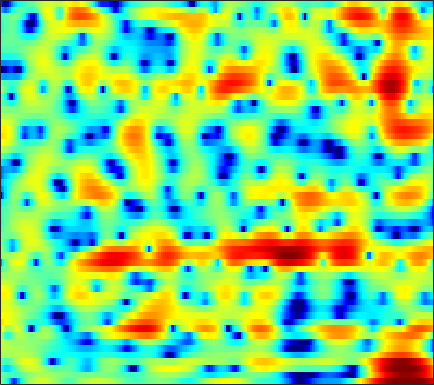

Source data for this figure (header and first rows):
0.57794, -0.57338, -2.438, -4.7766, -6.9633, -10.251, -11.907, -10.397, -7.2864, -4.6673, -2.6747, -1.5137, -0.26092, 0.70075, 1.2733, 1.8668, 2.2916, 2.5102, 2.6773, 2.7061, 2.6113, 2.4648, 2.1654, 1.7579
-0.2579, -0.761, -1.383, -1.911, -2.212, -2.45, -2.482, -2.367, -2.057, -1.62, -1.115, -0.7244, -0.2229, 0.2324, 0.5312, 0.8629, 1.118, 1.254, 1.368, 1.408, 1.382, 1.324, 1.204, 1.045
-3.547, -4.685, -5.689, -5.647, -4.992, -3.701, -2.339, -1.393, -0.2888, 0.6308, 1.368, 1.804, 2.239, 2.512, 2.611, 2.604, 2.449, 2.237, 1.838, 1.314, 0.716, 0.247, -0.3567, -0.8624
-0.9994, -1.627, -2.094, -1.95, -1.462, -0.5273, 0.4916, 1.212, 2.042, 2.698, 3.175, 3.409, 3.556, 3.51, 3.337, 2.922, 2.268, 1.603, 0.4395, -1.113, -3.174, -5.197, -8.893, -14.1
1.211, 1.197, 1.198, 1.24, 1.296, 1.401, 1.527, 1.62, 1.73, 1.801, 1.818, 1.788, 1.676, 1.479, 1.268, 0.8967, 0.4284, 0.01132, -0.6186, -1.306, -2.014, -2.531, -3.157, -3.643
1.869, 1.807, 1.715, 1.625, 1.563, 1.489, 1.428, 1.385, 1.328, 1.257, 1.168, 1.084, 0.9435, 0.7696, 0.6092, 0.3585, 0.0694, -0.1738, -0.5214, -0.8905, -1.27, -1.562, -1.957, -2.338
2.478, 2.081, 1.615, 1.262, 1.087, 0.9601, 0.9205, 0.92, 0.9297, 0.9215, 0.8772, 0.8173, 0.7078, 0.5813, 0.4817, 0.3456, 0.2148, 0.1046, -0.07162, -0.2865, -0.5459, -0.7767, -1.141, -1.564
2.532, 0.5444, -2.1, -3.281, -2.632, -0.9962, 0.4082, 1.128, 1.655, 1.756, 1.532, 1.196, 0.6547, 0.1925, -0.003472, 0.01715, 0.3081, 0.6127, 0.993, 1.236, 1.289, 1.193, 0.872, 0.3141
5.426, 3.709, 1.648, 0.7895, 1.108, 2.047, 2.821, 3.104, 2.996, 2.28, 0.8531, -0.8233, -4.347, -11.26, -32.88, -10.43, -4.716, -2.444, -0.5951, 0.4052, 0.8046, 0.7895, 0.4158, -0.3377
5.564, 5.066, 4.461, 3.958, 3.641, 3.252, 2.843, 2.485, 1.888, 1.109, 0.1596, -0.6365, -1.736, -2.672, -3.135, -3.372, -3.271, -3.152, -3.088, -3.24, -3.716, -4.307, -5.388, -6.784
4.4, 4.279, 4.072, 3.824, 3.605, 3.271, 2.888, 2.569, 2.104, 1.597, 1.054, 0.6465, 0.1099, -0.3984, -0.773, -1.282, -1.782, -2.184, -2.819, -3.634, -4.679, -5.691, -7.395, -9.668
2.971, 3.174, 3.284, 3.219, 3.079, 2.796, 2.43, 2.119, 1.692, 1.281, 0.9055, 0.6544, 0.3583, 0.08493, -0.1143, -0.416, -0.7838, -1.106, -1.631, -2.279, -3.02, -3.637, -4.529, -5.458
2.76, 3.102, 3.241, 3.062, 2.739, 2.079, 1.209, 0.4774, -0.4922, -1.232, -1.554, -1.51, -1.183, -0.7672, -0.4727, -0.1841, -0.09907, -0.1653, -0.4128, -0.8221, -1.356, -1.808, -2.417, -2.918
4.594, 4.684, 4.512, 3.974, 3.3, 1.959, -0.01897, -2.102, -6.276, -14.13, -15.45, -8.969, -4.471, -1.931, -0.7188, 0.2928, 0.7827, 0.867, 0.6594, 0.078, -0.8973, -1.874, -3.5, -5.342
4.348, 4.278, 4, 3.5, 2.962, 2.026, 0.8504, -0.1545, -1.52, -2.544, -2.803, -2.485, -1.678, -0.7993, -0.2575, 0.2046, 0.3997, 0.3478, -1.2737e-05, -0.6803, -1.746, -2.848, -4.822, -7.468
2.472, 2.418, 2.278, 2.059, 1.847, 1.506, 1.102, 0.7912, 0.3975, 0.05976, -0.1654, -0.2614, -0.3177, -0.3464, -0.3517, -0.3801, -0.4744, -0.6038, -0.8741, -1.233, -1.666, -2.025, -2.503, -2.862
0.6546, 0.7058, 0.845, 1.002, 1.1, 1.174, 1.176, 1.124, 0.9965, 0.7981, 0.5418, 0.3273, 0.02868, -0.2865, -0.5217, -0.7683, -0.9873, -1.108, -1.212, -1.292, -1.355, -1.393, -1.403, -1.371
-2.598, -1.883, -0.7242, 0.3615, 1.014, 1.652, 2.055, 2.201, 2.203, 1.998, 1.569, 1.118, 0.3606, -0.5049, -1.18, -1.937, -2.349, -2.366, -2.058, -1.604, -1.194, -0.9469, -0.7503, -0.7016
-8.592, -4.327, -0.9927, 1.034, 2.076, 3.059, 3.676, 3.938, 4.016, 3.792, 3.212, 2.477, 0.9685, -1.289, -3.793, -8.961, -13.27, -9.286, -4.742, -2.13, -0.6519, -0.0715, 0.08326, -0.3404
0.4021, 0.3886, 0.5733, 0.7761, 0.9422, 1.277, 1.706, 2.088, 2.586, 2.887, 2.899, 2.653, 1.909, 0.7637, -0.2833, -1.691, -2.399, -2.087, -1.064, -0.1171, 0.4697, 0.5315, 0.1351, -0.8133
0.9392, 0.00308, -1.615, -3.774, -5.81, -8.084, -6.879, -4.525, -1.722, 0.2646, 1.559, 2.185, 2.652, 2.758, 2.718, 2.557, 2.396, 2.259, 2.085, 1.878, 1.531, 1.149, 0.4914, -0.3934
0.1157, -0.6781, -2.074, -3.94, -5.571, -7.057, -6.181, -4.327, -1.885, 0.05446, 1.475, 2.232, 2.948, 3.322, 3.43, 3.397, 3.196, 2.914, 2.399, 1.753, 0.9621, 0.3232, -0.589, -1.567
-0.8826, -0.7931, -0.7629, -0.7772, -0.7315, -0.535, -0.1203, 0.3489, 1.081, 1.803, 2.439, 2.82, 3.149, 3.313, 3.285, 3.068, 2.608, 2.136, 1.28, 0.1571, -1.215, -2.425, -4.226, -5.982
-2.418, -1.584, -0.692, 0.03348, 0.4993, 1.043, 1.56, 1.908, 2.331, 2.713, 3.008, 3.166, 3.26, 3.203, 3.061, 2.694, 2.115, 1.521, 0.485, -0.8986, -2.762, -4.576, -7.83, -12.94
-3.223, -2.193, -1.07, -0.1607, 0.3985, 1.026, 1.536, 1.846, 2.176, 2.43, 2.601, 2.67, 2.709, 2.623, 2.504, 2.224, 1.814, 1.366, 0.6096, -0.3696, -1.595, -2.642, -4.2, -5.698
-2.905, -2.189, -1.322, -0.5825, -0.1154, 0.3978, 0.7629, 0.9651, 1.148, 1.226, 1.26, 1.269, 1.295, 1.351, 1.379, 1.408, 1.375, 1.278, 1.047, 0.683, 0.2239, -0.1813, -0.7604, -1.312
-2.922, -2.386, -1.654, -0.9936, -0.5743, -0.1754, 0.01269, -0.004216, -0.2301, -0.6418, -1.13, -1.408, -1.537, -1.194, -0.7226, 0.03506, 0.7191, 1.163, 1.55, 1.732, 1.716, 1.591, 1.346, 1.009
-4.847, -3.992, -2.722, -1.523, -0.8023, -0.1713, 0.04484, -0.1326, -0.9071, -2.425, -5.063, -8.089, -11.99, -8.285, -4.74, -1.474, 0.6521, 1.722, 2.648, 3.122, 3.217, 3.108, 2.75, 2.232
-14.37, -9.482, -5.393, -2.751, -1.345, -0.09405, 0.5862, 0.7479, 0.482, -0.3302, -1.629, -2.646, -3.346, -2.299, -0.8531, 1.03, 2.524, 3.277, 3.843, 3.972, 3.689, 3.248, 2.311, 1.073
-8.642, -7.279, -5.212, -3.342, -2.163, -0.8611, 0.08844, 0.6062, 1.087, 1.361, 1.539, 1.664, 1.952, 2.315, 2.675, 3.135, 3.464, 3.56, 3.438, 2.941, 2.049, 1.059, -0.6788, -2.978
-6.718, -5.984, -4.852, -3.633, -2.778, -1.716, -0.7754, -0.144, 0.6095, 1.292, 1.907, 2.314, 2.815, 3.249, 3.498, 3.725, 3.749, 3.625, 3.217, 2.463, 1.285, 0.07989, -2.069, -5.047
-9.591, -8.087, -6.504, -5.297, -4.553, -3.713, -2.916, -2.278, -1.389, -0.4222, 0.546, 1.255, 2.078, 2.79, 3.197, 3.572, 3.744, 3.715, 3.445, 2.914, 2.091, 1.283, -0.05612, -1.652
-9.868, -8.661, -7.691, -7.4, -7.485, -7.85, -8.097, -7.801, -6.521, -4.64, -2.718, -1.4, 0.08512, 1.26, 1.96, 2.65, 3.101, 3.28, 3.323, 3.166, 2.828, 2.456, 1.876, 1.227
-5.177, -5.441, -6.057, -7.209, -8.634, -11.78, -18.61, -31.14, -14.75, -8.73, -5.151, -3.26, -1.307, 0.1255, 0.9707, 1.837, 2.443, 2.757, 3.025, 3.11, 3.055, 2.927, 2.664, 2.321
-0.9963, -1.489, -2.291, -3.247, -4.076, -5.22, -6.066, -6.261, -5.689, -4.522, -3.171, -2.171, -1.034, -0.04318, 0.5736, 1.265, 1.807, 2.125, 2.436, 2.628, 2.692, 2.676, 2.527, 2.255
2.199, 1.845, 1.292, 0.6516, 0.1522, -0.5176, -1.073, -1.41, -1.663, -1.725, -1.605, -1.431, -1.083, -0.6825, -0.3742, 0.02365, 0.401, 0.6684, 0.9714, 1.254, 1.475, 1.576, 1.61, 1.461
4.345, 4.143, 3.736, 3.153, 2.612, 1.773, 0.7887, 0.007543, -1.097, -2.115, -2.895, -3.261, -3.338, -3.168, -2.958, -2.72, -2.543, -2.403, -2.091, -1.593, -0.9088, -0.3938, 0.2148, 0.5828
5.345, 5.303, 4.998, 4.422, 3.786, 2.649, 1.094, -0.3916, -2.956, -6.381, -10.43, -11.95, -10.18, -7.949, -7.022, -6.752, -7.535, -8.702, -9.975, -8.764, -5.785, -3.714, -1.613, -0.1951
4.747, 4.847, 4.702, 4.249, 3.702, 2.653, 1.212, -0.1898, -2.574, -5.587, -8.772, -10.03, -9.078, -7.617, -7.01, -7.089, -8.274, -9.947, -12.32, -10.84, -6.95, -4.52, -2.134, -0.5097
3.093, 3.252, 3.26, 3.034, 2.72, 2.119, 1.342, 0.6601, -0.3428, -1.333, -2.177, -2.635, -2.984, -3.149, -3.228, -3.379, -3.551, -3.663, -3.579, -3.153, -2.425, -1.76, -0.9404, -0.2592
1.426, 1.557, 1.603, 1.527, 1.402, 1.181, 0.9162, 0.6962, 0.4195, 0.1452, -0.08974, -0.2054, -0.3643, -0.4643, -0.5218, -0.5668, -0.5979, -0.603, -0.5491, -0.4408, -0.3087, -0.1931, -0.09022, -0.06715
0.09885, 0.0717, -0.08271, -0.2707, -0.3706, -0.4029, -0.3031, -0.1522, 0.1173, 0.4065, 0.6719, 0.8327, 1.004, 1.116, 1.158, 1.173, 1.142, 1.114, 1.037, 0.9456, 0.8405, 0.7115, 0.5073, 0.1838
-0.6716, -1.238, -2.256, -3.382, -4.025, -4.171, -3.369, -2.407, -1.091, 0.08448, 1.007, 1.51, 2.018, 2.292, 2.379, 2.347, 2.211, 2.06, 1.828, 1.595, 1.388, 1.227, 0.9723, 0.6086
-0.1433, -1.435, -3.973, -8.203, -14.37, -21.42, -8.943, -5.095, -1.869, 0.2529, 1.685, 2.46, 3.069, 3.317, 3.277, 2.949, 2.355, 1.771, 1.026, 0.4998, 0.3423, 0.4869, 0.724, 0.8553
1.266, 0.2782, -1.19, -2.683, -3.514, -3.736, -2.811, -1.643, -0.08594, 1.307, 2.428, 3.041, 3.527, 3.62, 3.37, 2.553, 0.9941, -0.7862, -4.353, -8.475, -6.944, -3.947, -1.084, 0.5218
-0.3698, -1.073, -1.828, -2.347, -2.577, -2.618, -2.333, -1.939, -1.155, -0.2342, 0.7423, 1.371, 2.09, 2.444, 2.433, 1.962, 0.8942, -0.3174, -2.395, -4.043, -3.51, -2.006, -0.06502, 1.256
-7.131, -7.924, -8.066, -7.715, -7.525, -7.535, -7.799, -7.989, -7.528, -6.061, -4.08, -2.55, -0.8791, 0.361, 1.011, 1.521, 1.716, 1.696, 1.604, 1.556, 1.69, 1.885, 2.22, 2.49
-22.75, -26.58, -15.74, -12.37, -11.41, -11.65, -13.88, -17.82, -34.99, -14.69, -8.405, -5.494, -2.707, -0.7134, 0.3828, 1.47, 2.207, 2.587, 2.92, 3.115, 3.21, 3.211, 3.131, 2.955
-8.101, -8.58, -8.53, -8.17, -7.962, -7.946, -8.165, -8.215, -7.755, -6.423, -4.517, -3.076, -1.296, 0.1923, 1.101, 2.094, 2.821, 3.221, 3.567, 3.741, 3.724, 3.594, 3.241, 2.696
-3.537, -3.679, -3.78, -3.772, -3.716, -3.599, -3.385, -3.147, -2.689, -2.047, -1.27, -0.6024, 0.2705, 1.091, 1.662, 2.312, 2.833, 3.141, 3.404, 3.487, 3.377, 3.162, 2.651, 1.839
-1.841, -1.817, -1.77, -1.697, -1.632, -1.516, -1.369, -1.25, -1.037, -0.7551, -0.4153, -0.134, 0.2836, 0.7351, 1.081, 1.516, 1.924, 2.181, 2.451, 2.582, 2.561, 2.413, 2.026, 1.375
-1.36, -1.225, -1.055, -0.9285, -0.865, -0.8229, -0.8438, -0.8808, -0.9596, -1.052, -1.11, -1.134, -1.055, -0.8513, -0.6239, -0.2001, 0.2918, 0.6655, 1.151, 1.572, 1.869, 1.984, 1.981, 1.796
-1.863, -1.482, -1.073, -0.8132, -0.7256, -0.7746, -1.007, -1.287, -1.821, -2.507, -3.27, -3.787, -4.309, -4.452, -4.228, -3.523, -2.535, -1.699, -0.6153, 0.3902, 1.222, 1.735, 2.229, 2.525
-3.471, -2.507, -1.61, -1.08, -0.9138, -0.9901, -1.404, -1.982, -3.131, -4.764, -7.021, -9.067, -12.18, -13.93, -12.94, -10.25, -7.391, -5.417, -3.101, -1.169, 0.3858, 1.318, 2.266, 2.907
-3.637, -2.59, -1.628, -1.046, -0.8298, -0.8195, -1.2, -1.791, -3.037, -4.973, -7.846, -10.7, -15.81, -19.97, -19.32, -16.38, -12.27, -8.864, -4.953, -1.97, 0.2512, 1.425, 2.5, 3.071
-1.771, -1.725, -1.513, -1.128, -0.7724, -0.3618, -0.1914, -0.281, -0.7814, -1.782, -3.267, -4.755, -7.151, -10.23, -13.25, -16.58, -11.22, -6.765, -2.472, 0.4543, 2.46, 3.43, 4.052, 3.932
-6.471, -8.334, -9.645, -8.195, -6.377, -4.279, -2.767, -2.003, -1.44, -1.271, -1.414, -1.732, -2.222, -2.639, -2.769, -2.451, -1.486, -0.4395, 1.073, 2.44, 3.447, 3.92, 4.08, 3.643
-11.35, -14.54, -17.56, -14.49, -11.59, -8.661, -6.601, -5.492, -4.351, -3.506, -2.887, -2.488, -2.032, -1.574, -1.197, -0.622, 0.07141, 0.626, 1.36, 2.034, 2.542, 2.784, 2.913, 2.809
